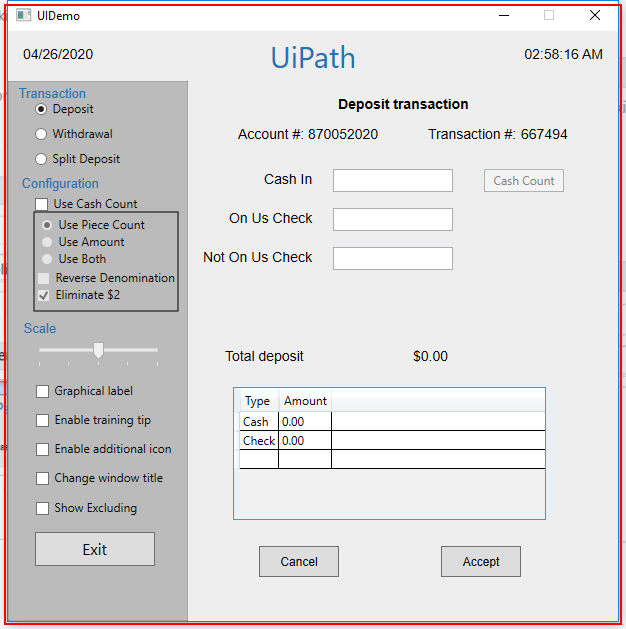
Task: Demonstrating the REFramework with UiDemo
Workflow: CloseAllApplications

Step 1: Close Application UiDemo on the element in window 'UIDemo' (uidemo.exe)
